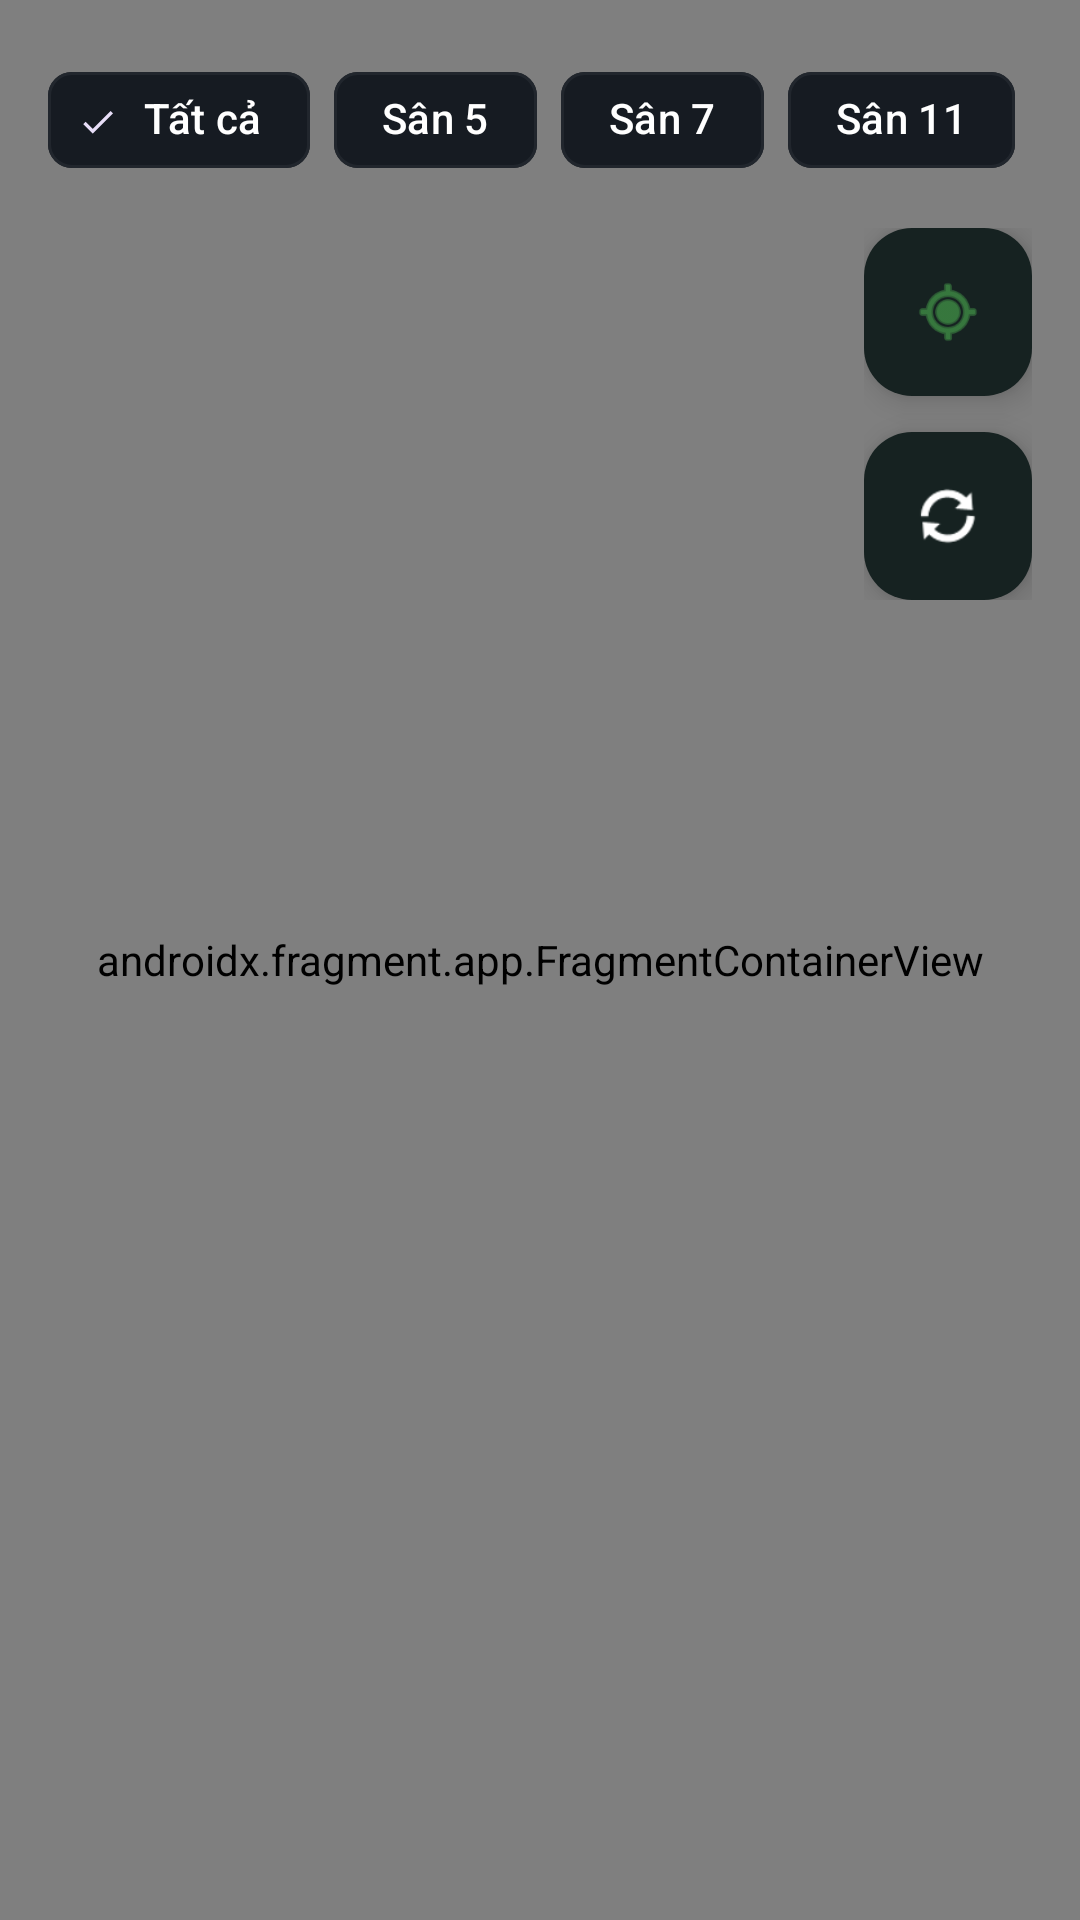

Layout XML and referenced resources for this Android screen:
<!-- AndroidManifest.xml: application theme Theme.AndroidAdvance -->
<!-- res/layout/fragment_pitch_map.xml -->
<?xml version="1.0" encoding="utf-8"?>
<androidx.coordinatorlayout.widget.CoordinatorLayout
    xmlns:android="http://schemas.android.com/apk/res/android"
    xmlns:app="http://schemas.android.com/apk/res-auto"
    xmlns:tools="http://schemas.android.com/tools"
    android:layout_width="match_parent"
    android:layout_height="match_parent"
    android:background="@color/background_dark">

    
    <androidx.fragment.app.FragmentContainerView
        android:id="@+id/map"
        android:name="com.google.android.gms.maps.SupportMapFragment"
        android:layout_width="match_parent"
        android:layout_height="match_parent" />

    
    <HorizontalScrollView
        android:layout_width="match_parent"
        android:layout_height="wrap_content"
        android:layout_gravity="top"
        android:layout_marginTop="16dp"
        android:layout_marginHorizontal="16dp"
        android:scrollbars="none"
        android:overScrollMode="never">

        <com.google.android.material.chip.ChipGroup
            android:id="@+id/chip_group_filter"
            android:layout_width="wrap_content"
            android:layout_height="wrap_content"
            app:singleSelection="true"
            app:selectionRequired="true">

            <com.google.android.material.chip.Chip
                android:id="@+id/chip_all"
                style="@style/Widget.Material3.Chip.Filter"
                android:layout_width="wrap_content"
                android:layout_height="wrap_content"
                android:checked="true"
                android:text="Tất cả"
                android:textColor="@color/white"
                app:chipBackgroundColor="@color/background_card"
                app:chipStrokeColor="@color/divider" />

            <com.google.android.material.chip.Chip
                android:id="@+id/chip_5"
                style="@style/Widget.Material3.Chip.Filter"
                android:layout_width="wrap_content"
                android:layout_height="wrap_content"
                android:text="Sân 5"
                android:textColor="@color/white"
                app:chipBackgroundColor="@color/background_card"
                app:chipStrokeColor="@color/divider" />

            <com.google.android.material.chip.Chip
                android:id="@+id/chip_7"
                style="@style/Widget.Material3.Chip.Filter"
                android:layout_width="wrap_content"
                android:layout_height="wrap_content"
                android:text="Sân 7"
                android:textColor="@color/white"
                app:chipBackgroundColor="@color/background_card"
                app:chipStrokeColor="@color/divider" />

            <com.google.android.material.chip.Chip
                android:id="@+id/chip_11"
                style="@style/Widget.Material3.Chip.Filter"
                android:layout_width="wrap_content"
                android:layout_height="wrap_content"
                android:text="Sân 11"
                android:textColor="@color/white"
                app:chipBackgroundColor="@color/background_card"
                app:chipStrokeColor="@color/divider" />

        </com.google.android.material.chip.ChipGroup>
    </HorizontalScrollView>

    
    <LinearLayout
        android:layout_width="wrap_content"
        android:layout_height="wrap_content"
        android:layout_gravity="top|end"
        android:layout_marginTop="76dp"
        android:layout_marginEnd="16dp"
        android:orientation="vertical">

        <com.google.android.material.floatingactionbutton.FloatingActionButton
            android:id="@+id/fab_my_location"
            android:layout_width="wrap_content"
            android:layout_height="wrap_content"
            android:layout_marginBottom="12dp"
            android:contentDescription="Vị trí của tôi"
            android:src="@android:drawable/ic_menu_mylocation"
            app:backgroundTint="@color/background_card"
            app:fabSize="mini"
            app:tint="@color/primary_light" />

        <com.google.android.material.floatingactionbutton.FloatingActionButton
            android:id="@+id/fab_refresh_map"
            android:layout_width="wrap_content"
            android:layout_height="wrap_content"
            android:contentDescription="Làm mới"
            android:src="@android:drawable/ic_popup_sync"
            app:backgroundTint="@color/background_card"
            app:fabSize="mini"
            app:tint="@color/white" />

    </LinearLayout>

    
    <ProgressBar
        android:id="@+id/progress_map"
        android:layout_width="wrap_content"
        android:layout_height="wrap_content"
        android:layout_gravity="center"
        android:indeterminateTint="@color/primary_light"
        android:visibility="gone" />

    
    <com.google.android.material.card.MaterialCardView
        android:id="@+id/card_pitch_preview"
        style="@style/CardStyle"
        android:layout_width="match_parent"
        android:layout_height="wrap_content"
        android:layout_gravity="bottom"
        android:layout_marginHorizontal="16dp"
        android:layout_marginBottom="80dp"
        android:visibility="gone"
        app:cardElevation="8dp"
        tools:visibility="visible">

        <LinearLayout
            android:layout_width="match_parent"
            android:layout_height="wrap_content"
            android:orientation="vertical"
            android:padding="14dp">

            
            <RelativeLayout
                android:layout_width="match_parent"
                android:layout_height="wrap_content">

                <ImageView
                    android:id="@+id/iv_preview_image"
                    android:layout_width="85dp"
                    android:layout_height="85dp"
                    android:layout_alignParentStart="true"
                    android:layout_centerVertical="true"
                    android:background="@color/background_surface"
                    android:scaleType="centerCrop"
                    tools:srcCompat="@android:drawable/ic_menu_gallery" />

                <ImageButton
                    android:id="@+id/btn_close_preview"
                    android:layout_width="32dp"
                    android:layout_height="32dp"
                    android:layout_alignParentEnd="true"
                    android:layout_alignParentTop="true"
                    android:background="?attr/selectableItemBackgroundBorderless"
                    android:contentDescription="Đóng xem trước"
                    android:src="@android:drawable/ic_menu_close_clear_cancel"
                    app:tint="@color/text_secondary" />

                <LinearLayout
                    android:layout_width="match_parent"
                    android:layout_height="wrap_content"
                    android:layout_toEndOf="@id/iv_preview_image"
                    android:layout_toStartOf="@id/btn_close_preview"
                    android:layout_marginStart="12dp"
                    android:orientation="vertical">

                    <TextView
                        android:id="@+id/tv_preview_name"
                        android:layout_width="wrap_content"
                        android:layout_height="wrap_content"
                        android:ellipsize="end"
                        android:maxLines="1"
                        android:textColor="@color/text_primary"
                        android:textSize="16sp"
                        android:textStyle="bold"
                        tools:text="Sân bóng Chuyên Việt" />

                    <TextView
                        android:id="@+id/tv_preview_address"
                        android:layout_width="wrap_content"
                        android:layout_height="wrap_content"
                        android:layout_marginTop="2dp"
                        android:ellipsize="end"
                        android:maxLines="1"
                        android:textColor="@color/text_secondary"
                        android:textSize="12sp"
                        tools:text="123 Nguyễn Tri Phương, Đà Nẵng" />

                    <LinearLayout
                        android:layout_width="wrap_content"
                        android:layout_height="wrap_content"
                        android:layout_marginTop="6dp"
                        android:gravity="center_vertical"
                        android:orientation="horizontal">

                        <TextView
                            android:id="@+id/tv_preview_type"
                            android:layout_width="wrap_content"
                            android:layout_height="wrap_content"
                            android:background="@color/background_surface"
                            android:paddingHorizontal="6dp"
                            android:paddingVertical="2dp"
                            android:textColor="@color/primary_light"
                            android:textSize="11sp"
                            android:textStyle="bold"
                            tools:text="Sân 7 người" />

                        <TextView
                            android:id="@+id/tv_preview_rating"
                            android:layout_width="wrap_content"
                            android:layout_height="wrap_content"
                            android:layout_marginStart="8dp"
                            android:textColor="@color/star_filled"
                            android:textSize="12sp"
                            android:textStyle="bold"
                            tools:text="⭐ 4.8" />
                    </LinearLayout>

                    <TextView
                        android:id="@+id/tv_preview_price"
                        android:layout_width="wrap_content"
                        android:layout_height="wrap_content"
                        android:layout_marginTop="4dp"
                        android:textColor="@color/accent"
                        android:textSize="14sp"
                        android:textStyle="bold"
                        tools:text="250.000 đ/giờ" />

                </LinearLayout>

            </RelativeLayout>

            
            <com.google.android.material.button.MaterialButton
                android:id="@+id/btn_preview_detail"
                style="@style/Button.Primary"
                android:layout_width="match_parent"
                android:layout_height="44dp"
                android:layout_marginTop="10dp"
                android:paddingVertical="0dp"
                android:text="Xem chi tiết &amp; Đặt sân"
                android:textSize="14sp" />

        </LinearLayout>

    </com.google.android.material.card.MaterialCardView>

</androidx.coordinatorlayout.widget.CoordinatorLayout>
<!-- resources referenced by this layout -->
<resources>
  <color name="accent">#FFD600</color>
  <color name="background_card">#161B22</color>
  <color name="background_dark">#0D1117</color>
  <color name="background_surface">#1C2128</color>
  <color name="divider">#21262D</color>
  <color name="primary_light">#4CAF50</color>
  <color name="star_filled">#FFD600</color>
  <color name="text_primary">#FFFFFF</color>
  <color name="text_secondary">#8B949E</color>
  <color name="white">#FFFFFF</color>
  <style name="Button.Primary" parent="Widget.Material3.Button">
          <item name="backgroundTint">@color/primary</item>
          <item name="android:textColor">@color/white</item>
          <item name="android:textSize">16sp</item>
          <item name="android:paddingTop">14dp</item>
          <item name="android:paddingBottom">14dp</item>
          <item name="cornerRadius">12dp</item>
          <item name="android:letterSpacing">0.02</item>
      </style>
  <style name="CardStyle" parent="Widget.Material3.CardView.Elevated">
          <item name="cardBackgroundColor">@color/background_card</item>
          <item name="cardCornerRadius">16dp</item>
          <item name="cardElevation">0dp</item>
          <item name="strokeColor">@color/divider</item>
          <item name="strokeWidth">1dp</item>
      </style>
  <style name="Theme.AndroidAdvance" parent="Base.Theme.AndroidAdvance" />
  <color name="primary">#1B5E20</color>
  <style name="Base.Theme.AndroidAdvance" parent="Theme.Material3.Dark.NoActionBar">
          
          <item name="colorPrimary">@color/primary</item>
          <item name="colorPrimaryDark">@color/primary_dark</item>
          <item name="colorPrimaryVariant">@color/primary_variant</item>
          <item name="colorOnPrimary">@color/white</item>
  
          
          <item name="colorSecondary">@color/accent</item>
          <item name="colorOnSecondary">@color/black</item>
  
          
          <item name="android:colorBackground">@color/background_dark</item>
          <item name="colorSurface">@color/background_card</item>
          <item name="colorOnSurface">@color/text_primary</item>
          <item name="colorOnBackground">@color/text_primary</item>
  
          
          <item name="android:windowBackground">@color/background_dark</item>
          <item name="android:statusBarColor">@color/background_dark</item>
          <item name="android:navigationBarColor">@color/background_dark</item>
          <item name="android:windowLightStatusBar" tools:targetApi="23">false</item>
      </style>
  <color name="primary_dark">#003300</color>
  <color name="primary_variant">#2E7D32</color>
  <color name="black">#000000</color>
</resources>
